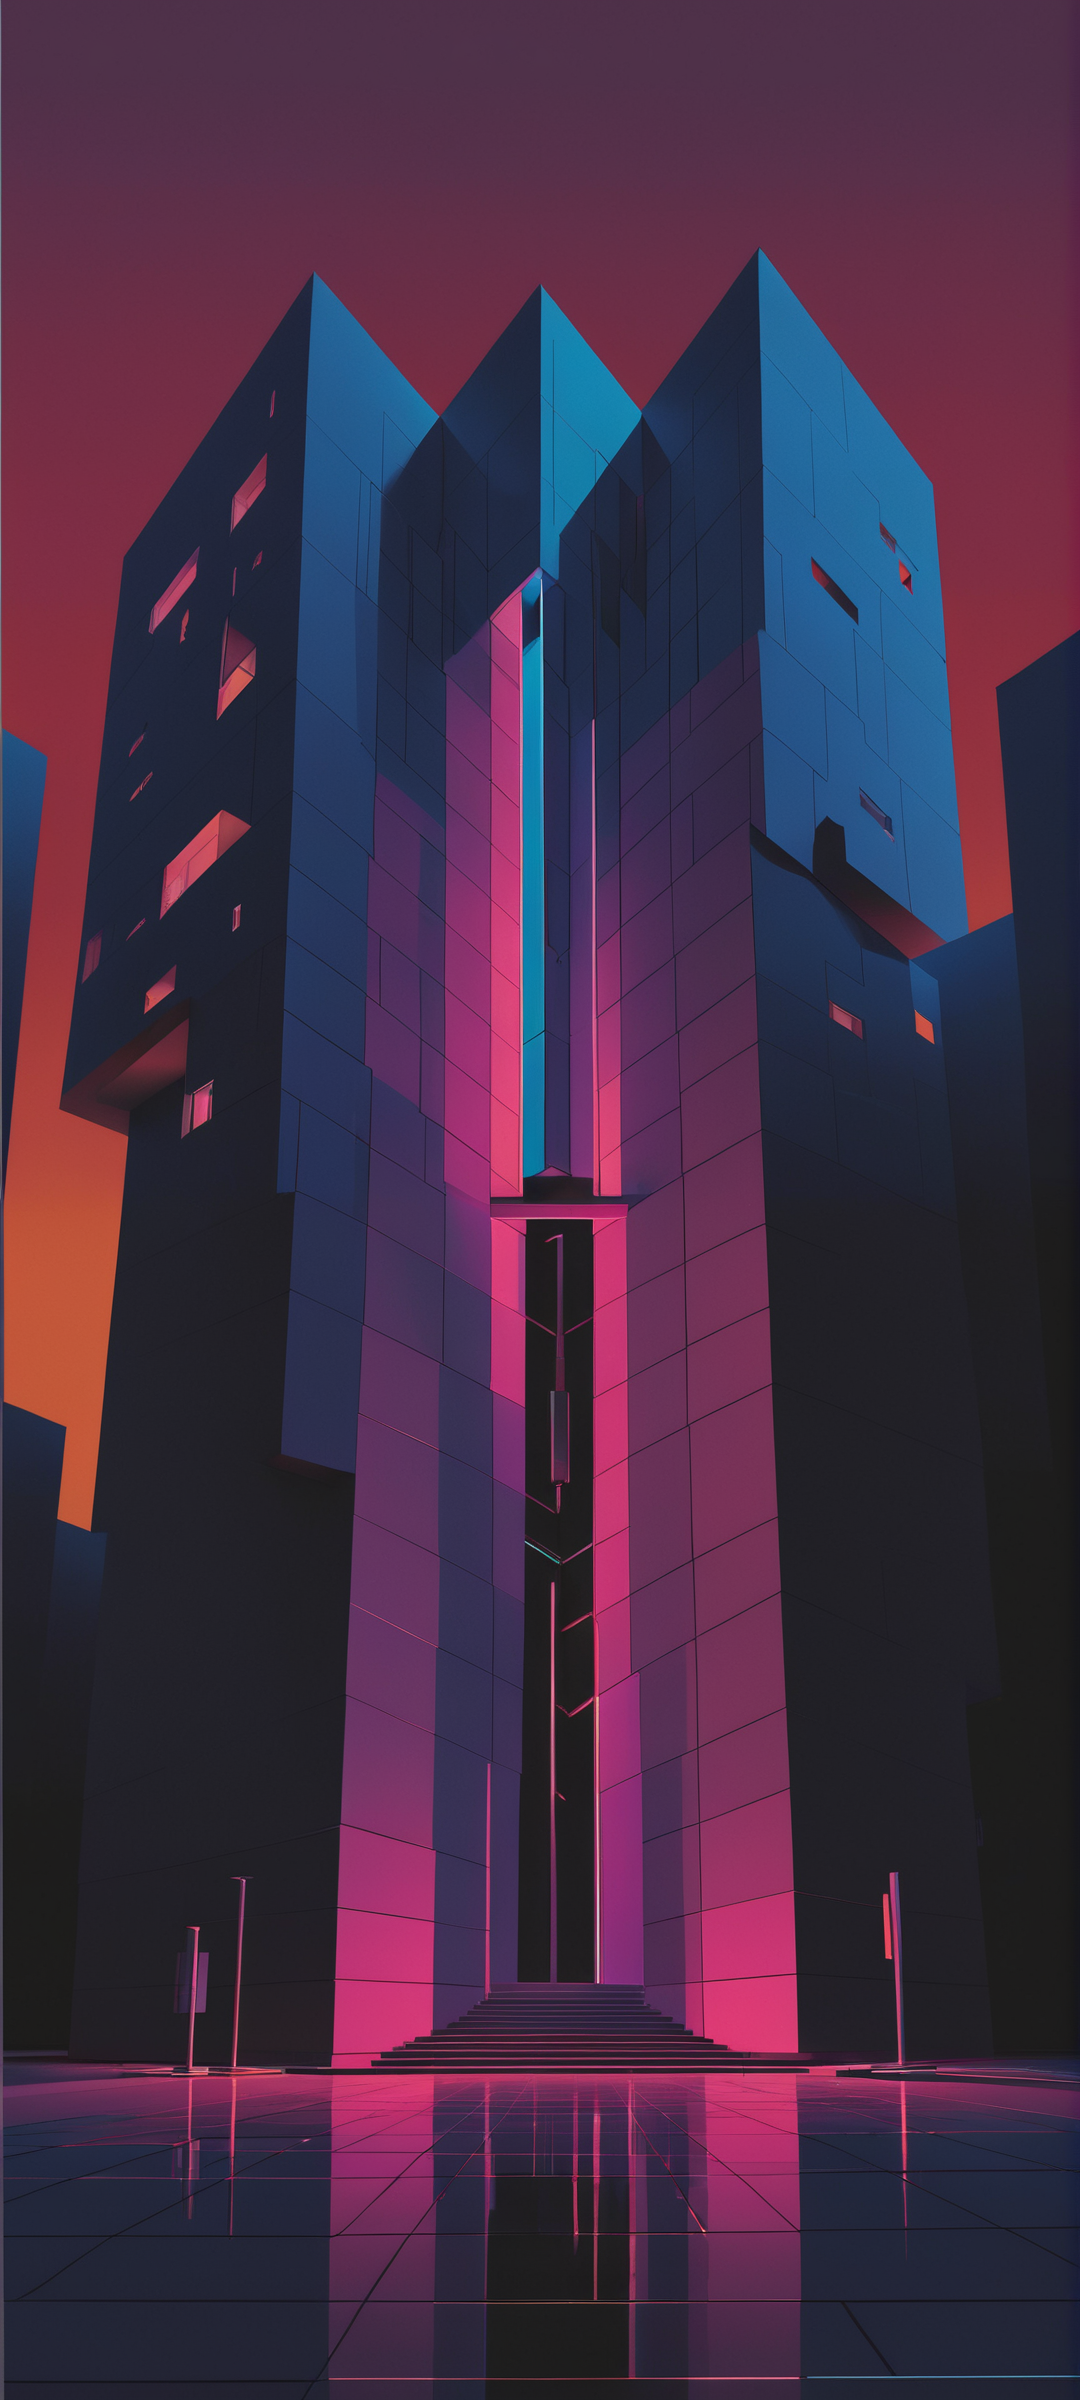
Generation parameters embedded in this image by AUTOMATIC1111 Stable Diffusion web UI or a fork of it (Forge, ...) (PNG 'parameters' text chunk):
Architectural style small centered composition, product shot, plain background, wallpaper art, in the center is an image of a "The Base of Building", dramatic lighting, emotion, ugly, artistic, elegant, highly detailed, ambient, epic, rich deep colors, holy, vivid colors . Clean lines, geometric shapes, minimalist, modern, architectural drawing, highly detailed
Negative prompt: curved lines, ornate, baroque, abstract, grunge, cluttered background, beautiful, cute, well lit, brightly lit, 
Steps: 35, Sampler: DPM++ 3M SDE, Schedule type: Karras, CFG scale: 5, Seed: 1264337068, Size: 1080x2400, Model hash: 6df3e10bbc, Model: ClarityXL-v2.3.3.fp16, Hypertile U-Net: True, Hypertile VAE: True, Style Selector Enabled: True, Style Selector Randomize: True, Style Selector Style: Architectural, Version: v1.9.4